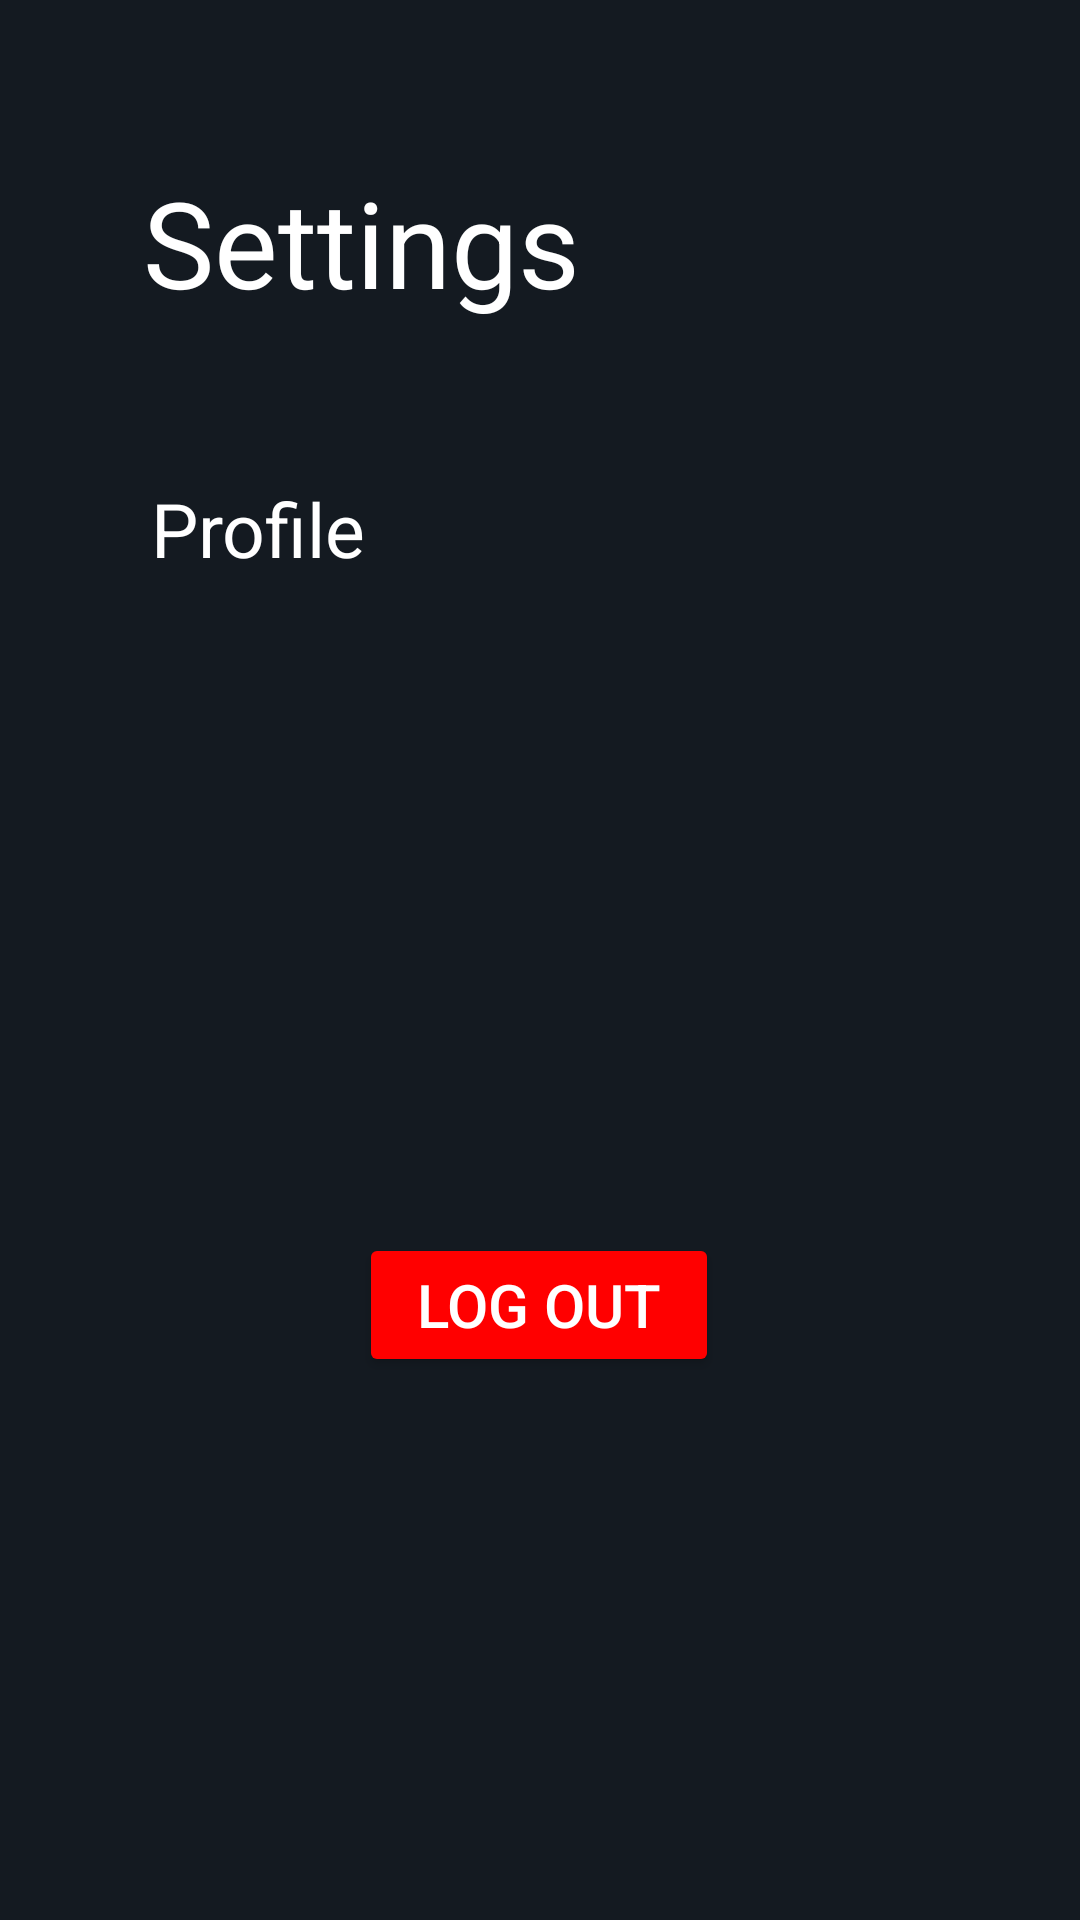

Layout XML and referenced resources for this Android screen:
<!-- AndroidManifest.xml: application theme Theme.ROSSMobile2 -->
<!-- res/layout/fragment_settings.xml -->
<?xml version="1.0" encoding="utf-8"?>
<androidx.constraintlayout.widget.ConstraintLayout xmlns:android="http://schemas.android.com/apk/res/android"
    xmlns:app="http://schemas.android.com/apk/res-auto"
    xmlns:tools="http://schemas.android.com/tools"
    android:id="@+id/main"
    android:layout_width="match_parent"
    android:layout_height="match_parent"
    android:background="@color/bg"
    tools:context=".fragments.Settings">

    <TextView
        android:layout_width="wrap_content"
        android:layout_height="wrap_content"
        android:text="Settings"
        android:textColor="@color/white"
        android:textSize="40sp"
        app:layout_constraintBottom_toBottomOf="parent"
        app:layout_constraintEnd_toEndOf="parent"
        app:layout_constraintHorizontal_bias="0.222"
        app:layout_constraintStart_toStartOf="parent"
        app:layout_constraintTop_toTopOf="parent"
        app:layout_constraintVertical_bias="0.092" />

    <TextView
        android:id="@+id/profileBtn"
        android:layout_width="wrap_content"
        android:layout_height="wrap_content"
        android:text="Profile"
        android:textColor="@color/white"
        android:textSize="25sp"
        app:layout_constraintBottom_toBottomOf="parent"
        app:layout_constraintEnd_toEndOf="parent"
        app:layout_constraintHorizontal_bias="0.174"
        app:layout_constraintStart_toStartOf="parent"
        app:layout_constraintTop_toTopOf="parent"
        app:layout_constraintVertical_bias="0.263" />















    <Button
        android:id="@+id/logoutBtn"
        android:layout_width="120sp"
        android:layout_height="wrap_content"
        android:text="Log Out"
        android:backgroundTint="@color/red"
        android:textSize="20sp"
        android:textColor="@color/white"
        app:layout_constraintBottom_toBottomOf="parent"
        app:layout_constraintEnd_toEndOf="parent"
        app:layout_constraintHorizontal_bias="0.498"
        app:layout_constraintStart_toStartOf="parent"
        app:layout_constraintTop_toTopOf="parent"
        app:layout_constraintVertical_bias="0.694" />

</androidx.constraintlayout.widget.ConstraintLayout>
<!-- resources referenced by this layout -->
<resources>
  <color name="bg">#141A21</color>
  <color name="red">#FF0000</color>
  <color name="white">#FFFFFFFF</color>
  <style name="Theme.ROSSMobile2" parent="Base.Theme.ROSSMobile2" />
  <style name="Base.Theme.ROSSMobile2" parent="Theme.Material3.DayNight.NoActionBar">
          
          
      </style>
</resources>
